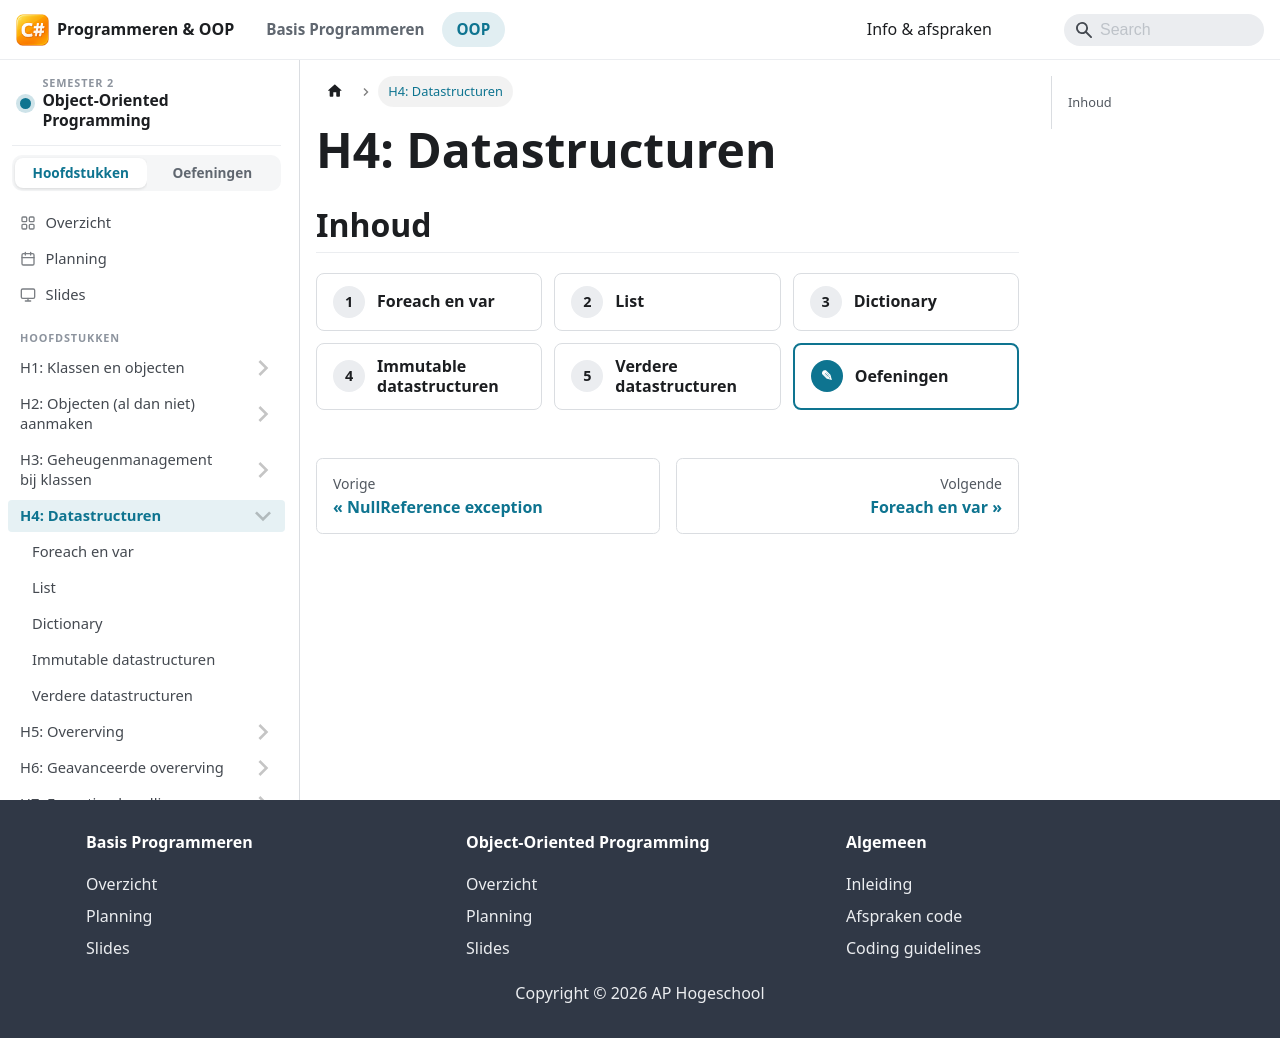

repository: StephaneVanRossem02/graduaat-csharp-programmeren · page: semester-2-oop/h14-datastructuren/index.html · generator: docusaurus

# H4: Datastructuren

## Inhoud

<HoofdstukInhoud vak="oop" hoofdstuk={4} />

<LaboSlides vak="oop" hoofdstuk={4} />
